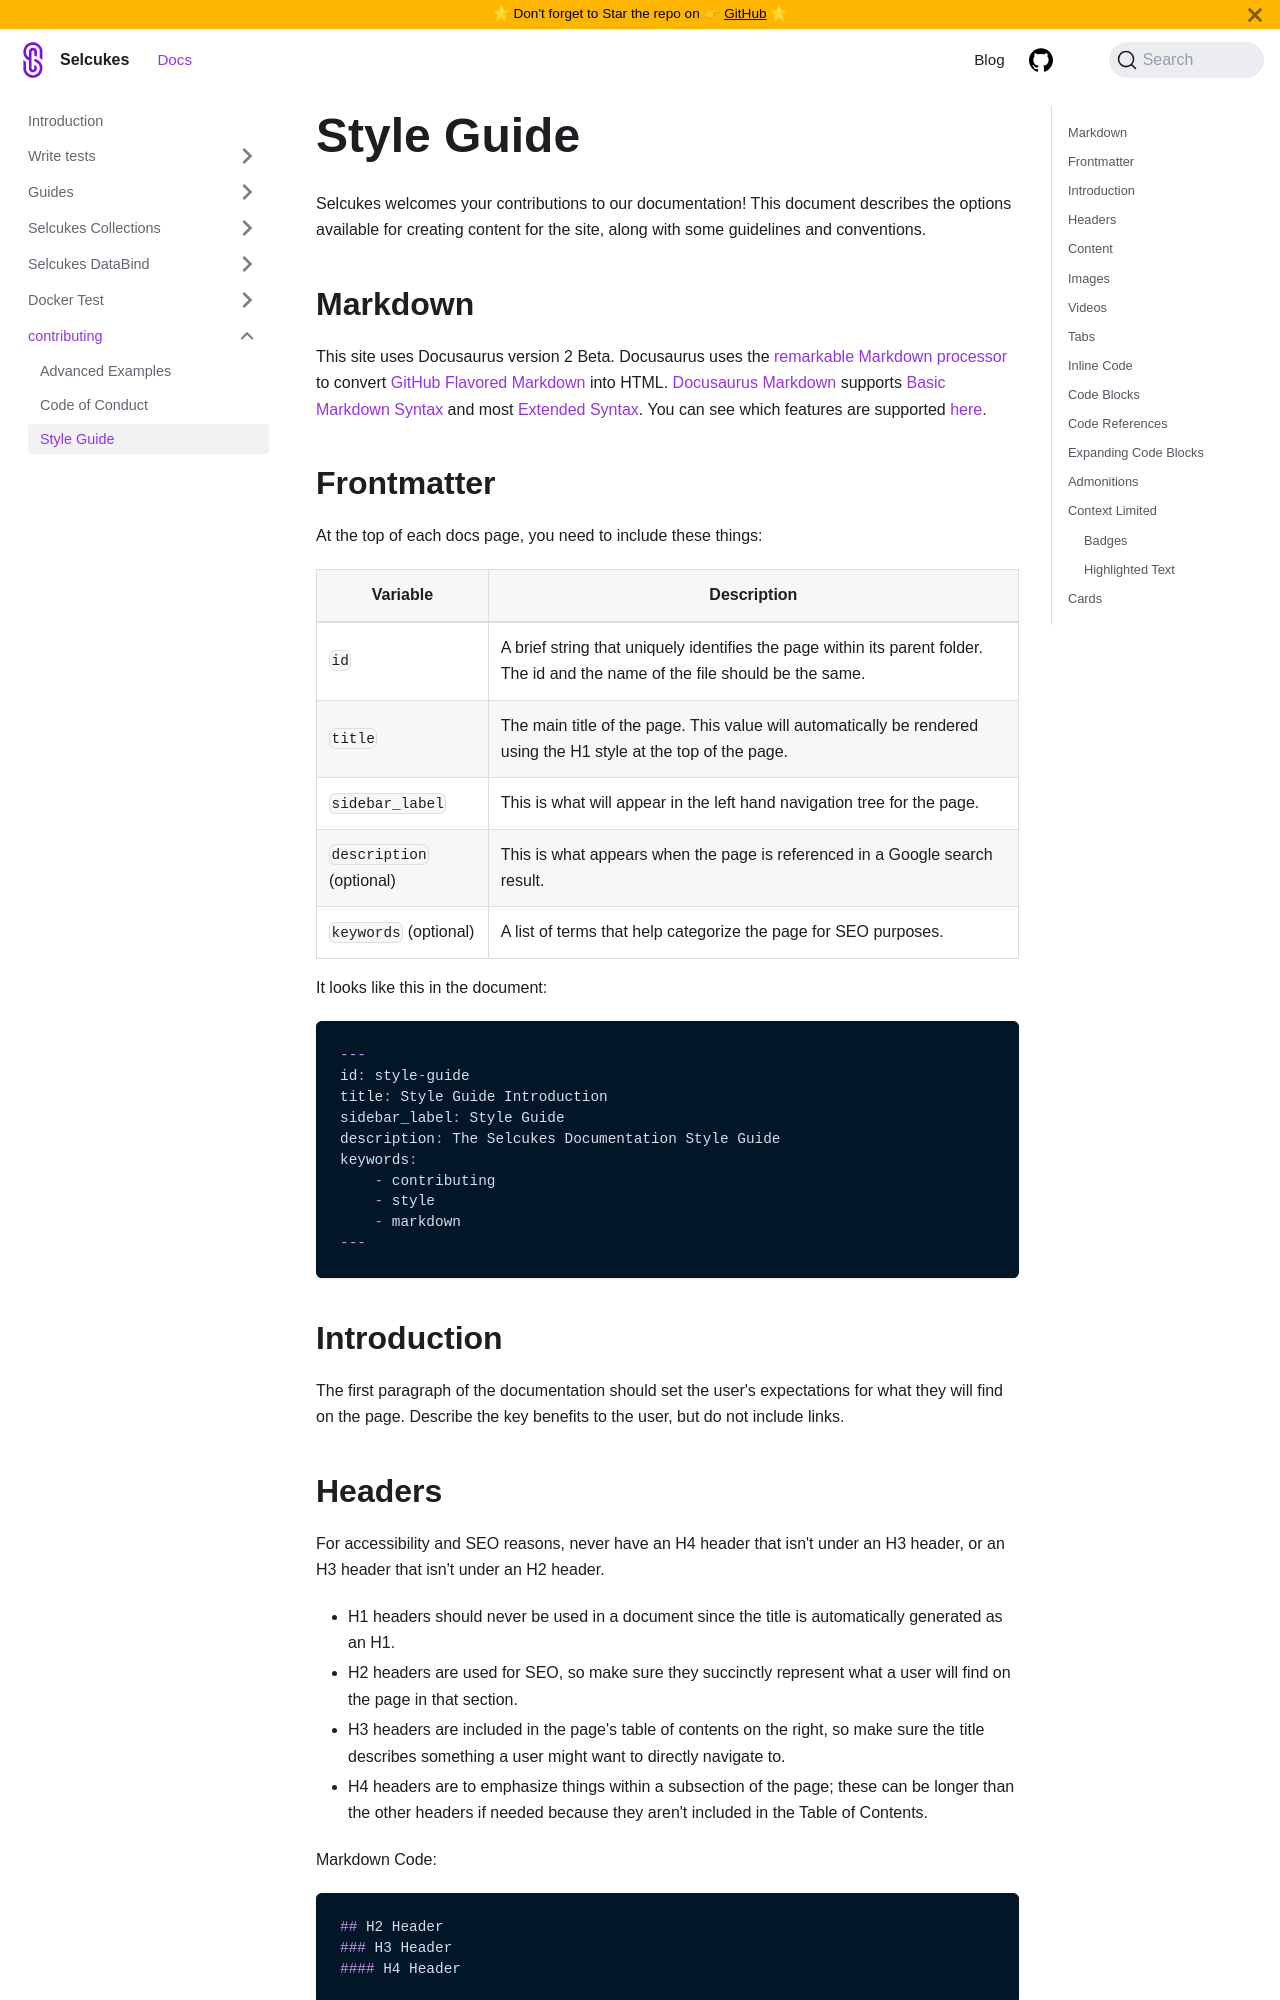

repository: selcukes/selcukes.github.io · page: docs/contributing/style-guide.html · generator: docusaurus

---
id: style-guide
title: Style Guide
sidebar_label: Style Guide
description: The Selcukes Documentation Style Guide
keywords:
    - contributing
    - style
    - markdown
---
import Tabs from '@theme/Tabs';
import TabItem from '@theme/TabItem';

Selcukes welcomes your contributions to our documentation!
This document describes the options available for creating content for the site,
along with some guidelines and conventions.

## Markdown

This site uses Docusaurus version 2 Beta. Docusaurus uses the
[remarkable Markdown processor](https://github.com/jonschlinkert/remarkable) to convert
[GitHub Flavored Markdown](https://guides.github.com/features/mastering-markdown/) into HTML.
[Docusaurus Markdown](https://docusaurus.io/docs/markdown-features) supports
[Basic Markdown Syntax](https://www.markdownguide.org/basic-syntax) and most
[Extended Syntax](https://www.markdownguide.org/extended-syntax/). You can see which features are supported
[here](https://www.markdownguide.org/tools/docusaurus/).

## Frontmatter

At the top of each docs page, you need to include these things:

| Variable                 | Description                                                                                                                    |
|--------------------------|--------------------------------------------------------------------------------------------------------------------------------|
| `id`                     | A brief string that uniquely identifies the page within its parent folder. The id and the name of the file should be the same. |
| `title`                  | The main title of the page. This value will automatically be rendered using the H1 style at the top of the page.               |
| `sidebar_label`          | This is what will appear in the left hand navigation tree for the page.                                                        |
| `description` (optional) | This is what appears when the page is referenced in a Google search result.                                                    |
| `keywords` (optional)    | A list of terms that help categorize the page for SEO purposes.                                                                |

It looks like this in the document:
```markdown
---
id: style-guide
title: Style Guide Introduction
sidebar_label: Style Guide
description: The Selcukes Documentation Style Guide
keywords:
    - contributing
    - style
    - markdown
---
```

## Introduction

The first paragraph of the documentation should set the user's expectations for what they will find on the page.
Describe the key benefits to the user, but do not include links.
